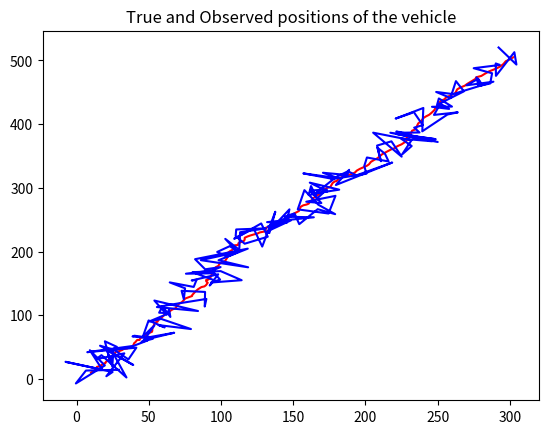

Write the Python code that produced this figure.
import numpy as np
import matplotlib.pyplot as plt

initial_position = np.array([10,10])
u = np.array([0,0])
initial_velocity = np.random.rand(2)*5 #random velocity, [v_x, v_y]

initial_state = np.stack( [initial_position, initial_velocity] ).reshape(-1)
sigma = (10)**2
T = 200 #number of time steps
delt = 1.0

R = np.diag([1.0, 1.0, 0.01, 0.01])
delta = np.eye(2)*sigma

positions = [[initial_position[0], initial_position[1]]]
initial_measurement = initial_position + np.random.multivariate_normal([0,0], delta, 1).reshape(-1) 
measurements = [[initial_measurement[0], initial_measurement[1]]]
#motion model, x_t+1 = At * xt + Bt * ut + eps
#sensor model, z_t = C_t * x_t + del_t

A = np.array([[1,0,delt, 0], [0,1,0,delt], [0,0,1,0], [0,0,0,1]])
B = np.array([[0,0], [0,0], [1,0], [0,1]])
C = np.array([[1,0,0,0], [0,1,0,0]])

current_state = initial_state
for t in range(T):
    current_state = current_state@A.T + u@B.T + np.random.multivariate_normal([0,0,0,0], R, 1).reshape(-1)#current position update.
    measurement_update = current_state@C.T + np.random.multivariate_normal([0,0],delta,1).reshape(-1)
    
    positions += [[current_state[0], current_state[1]]]
    measurements += [ [measurement_update[0], measurement_update[1]] ]


print(positions)
print(measurements)

positions = np.array(positions)
measurements = np.array(measurements)
plt.plot(positions[:, 0], positions[:,1], 'r')
plt.plot(measurements[:,0], measurements[:,1], 'b')
plt.title("True and Observed positions of the vehicle")
plt.show()

